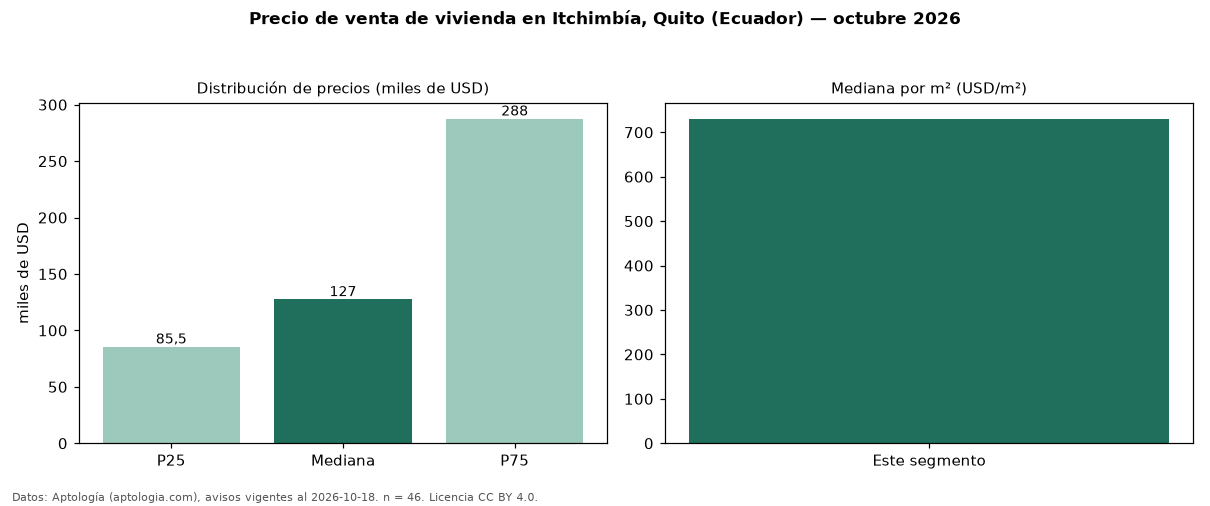

The data file committed next to this chart (first rows):
seccion, metrica, valor, moneda, n
precio, p25, 85500, USD, 46
precio, mediana, 127500, USD, 46
precio, p75, 287500, USD, 46
precio, minimo, 40000, USD, 46
precio, maximo, 1250000, USD, 46
m2, mediana_precio_m2, 730.4, USD, 45
m2, area_mediana_m2, 183.0, m2, 45
banos, mediana_banos, 2.0, , 
habitaciones, 3+, 156900, USD, 40
fuente, fecha_datos, 2026-10-18, , 
fuente, atribucion, https://www.aptologia.com/ec/venta/quito, , 
fuente, licencia, CC BY 4.0, , 
